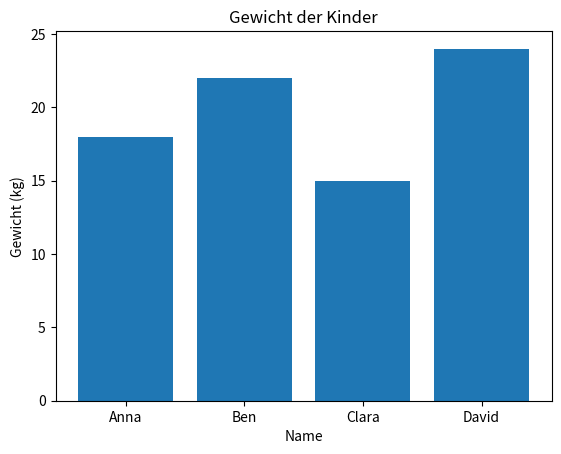
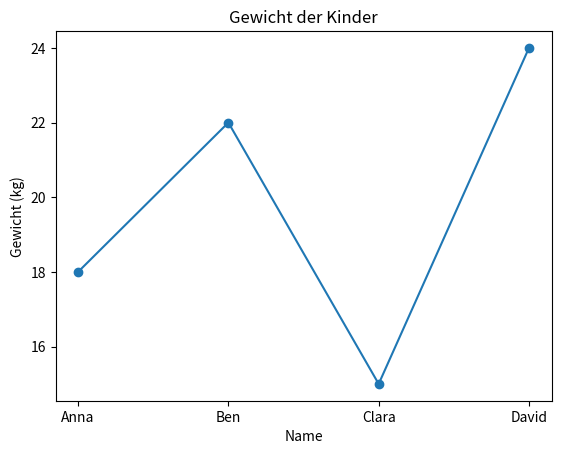
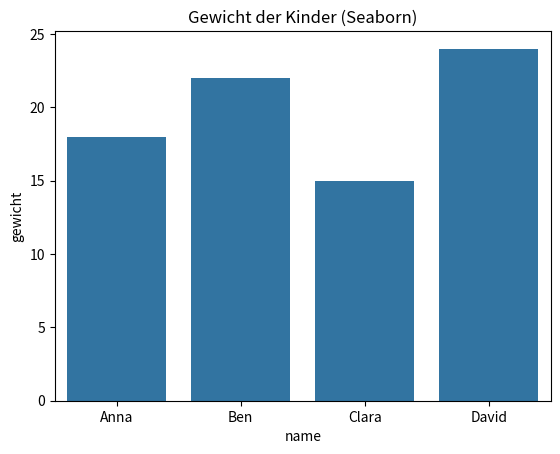
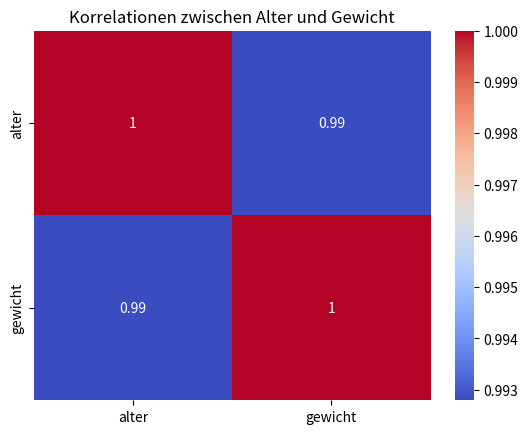

Write Python code to recreate these figures, in order.
import matplotlib.pyplot as plt
import seaborn as sns
import pandas as pd

# Daten
daten = {
    "name": ["Anna", "Ben", "Clara", "David"],
    "alter": [4, 5, 3, 6],
    "gewicht": [18, 22, 15, 24]
}

df = pd.DataFrame(daten)

# Balkendiagramm
plt.bar(df["name"], df["gewicht"])
plt.title("Gewicht der Kinder")
plt.xlabel("Name")
plt.ylabel("Gewicht (kg)")
plt.show()

# Liniendiagramm
plt.plot(df["name"], df["gewicht"], marker="o")
plt.title("Gewicht der Kinder")
plt.xlabel("Name")
plt.ylabel("Gewicht (kg)")
plt.show()

# Seaborn - schöneres Balkendiagramm
sns.barplot(data=df, x="name", y="gewicht")
plt.title("Gewicht der Kinder (Seaborn)")
plt.show()

# Seaborn Heatmap - zeigt Korrelationen zwischen Spalten
sns.heatmap(df[["alter", "gewicht"]].corr(), annot=True, cmap="coolwarm")
plt.title("Korrelationen zwischen Alter und Gewicht")
plt.show()
